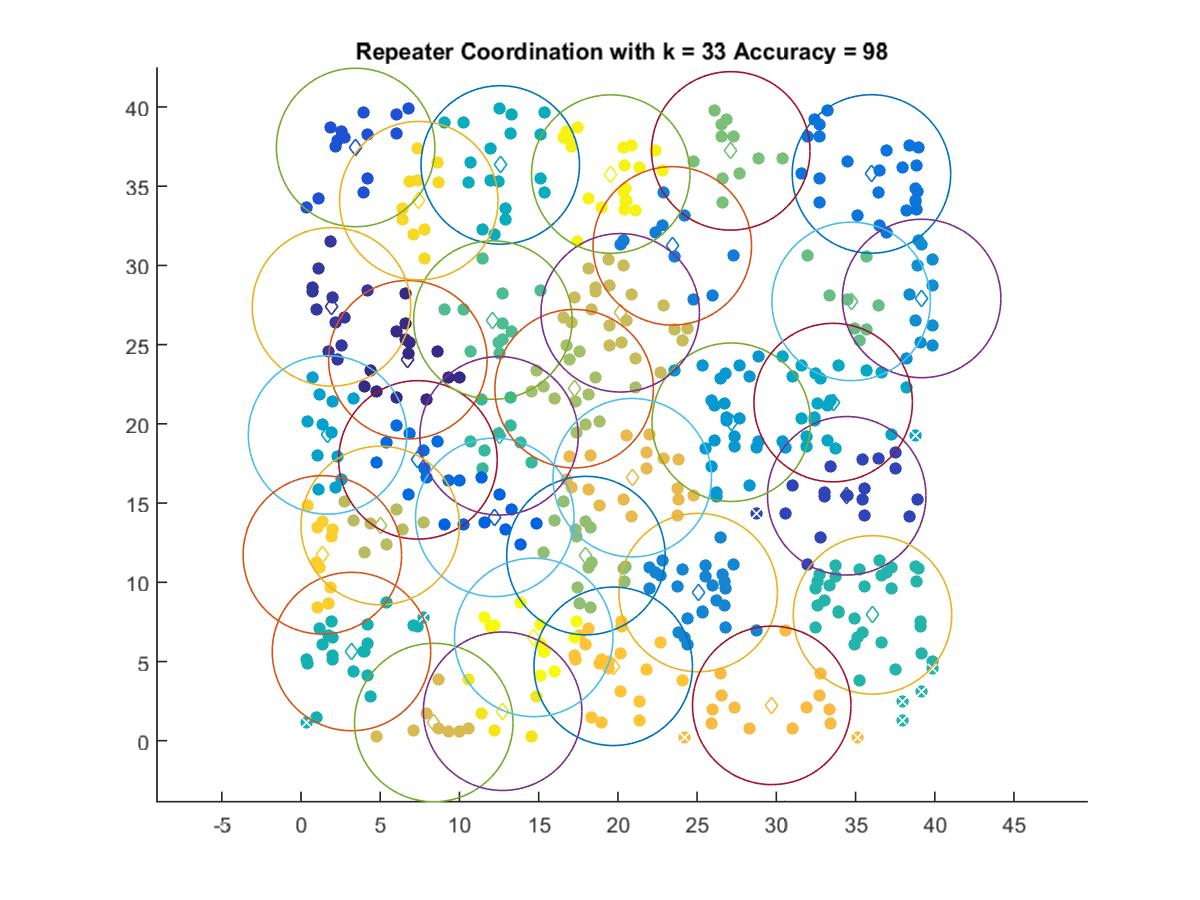

Data behind this chart, as committed beside it:
6.7431, 24.046
1.922, 27.38
34.44, 15.46
3.447, 37.44
12.23, 14.1
7.382, 17.73
36, 35.77
23.43, 31.23
25.07, 9.35
39.17, 27.91
27.16, 20.1
1.675, 19.3
33.59, 21.34
12.58, 36.34
3.186, 5.63
36.07, 7.941
12.5, 19.24
12.11, 26.55
34.72, 27.73
27.12, 37.23
17.98, 11.69
17.24, 22.22
5, 13.59
20.15, 27.01
8.38, 1.148
20.91, 16.6
29.71, 2.231
19.7, 4.696
1.348, 11.73
7.434, 34.09
12.73, 1.862
19.55, 35.77
14.69, 6.52
